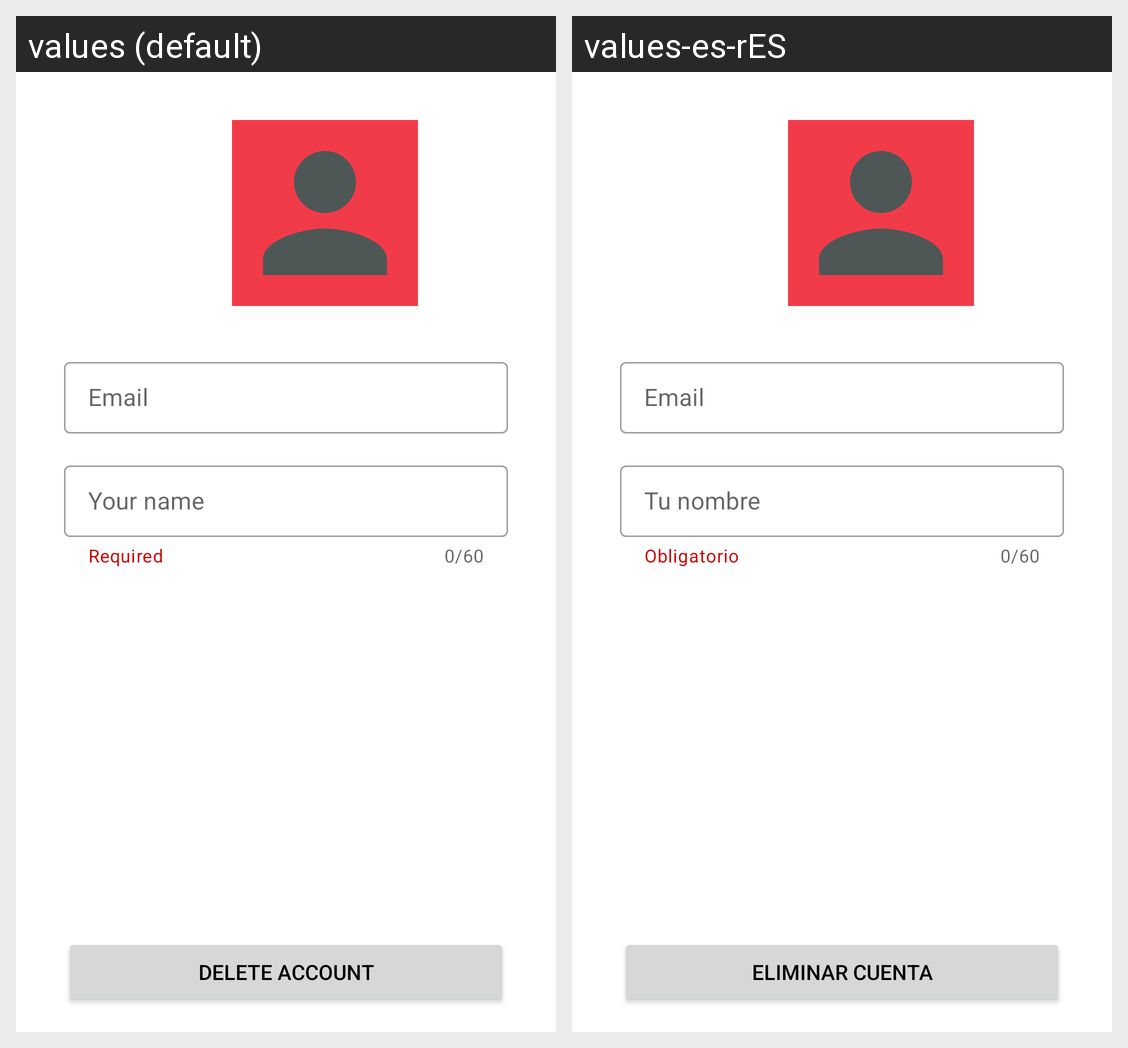

This grid shows one Android layout under two languages. Give, for every string resource on the screen, its name, the default text and each shown locale's text.
Android screen res/layout/activity_profile.xml rendered under 2 locales, left to right: values (default), values-es-rES. Device: Nexus 5 (rendered at 1080×1920; each locale shown at half size, 540×960, under a caption strip naming it); theme Theme.HelpiForOrganizations.
Strings drawn on this screen, with the default value and each locale's value (text and hints the layout hard-codes, and strings that could not be matched under every locale, appear in the picture but are not listed):

email
  values: Email
  values-es-rES: Email  [not translated; the default value is used]

required
  values: Required
  values-es-rES: Obligatorio

person_name
  values: Your name
  values-es-rES: Tu nombre

delete_account
  values: Delete account
  values-es-rES: Eliminar cuenta
